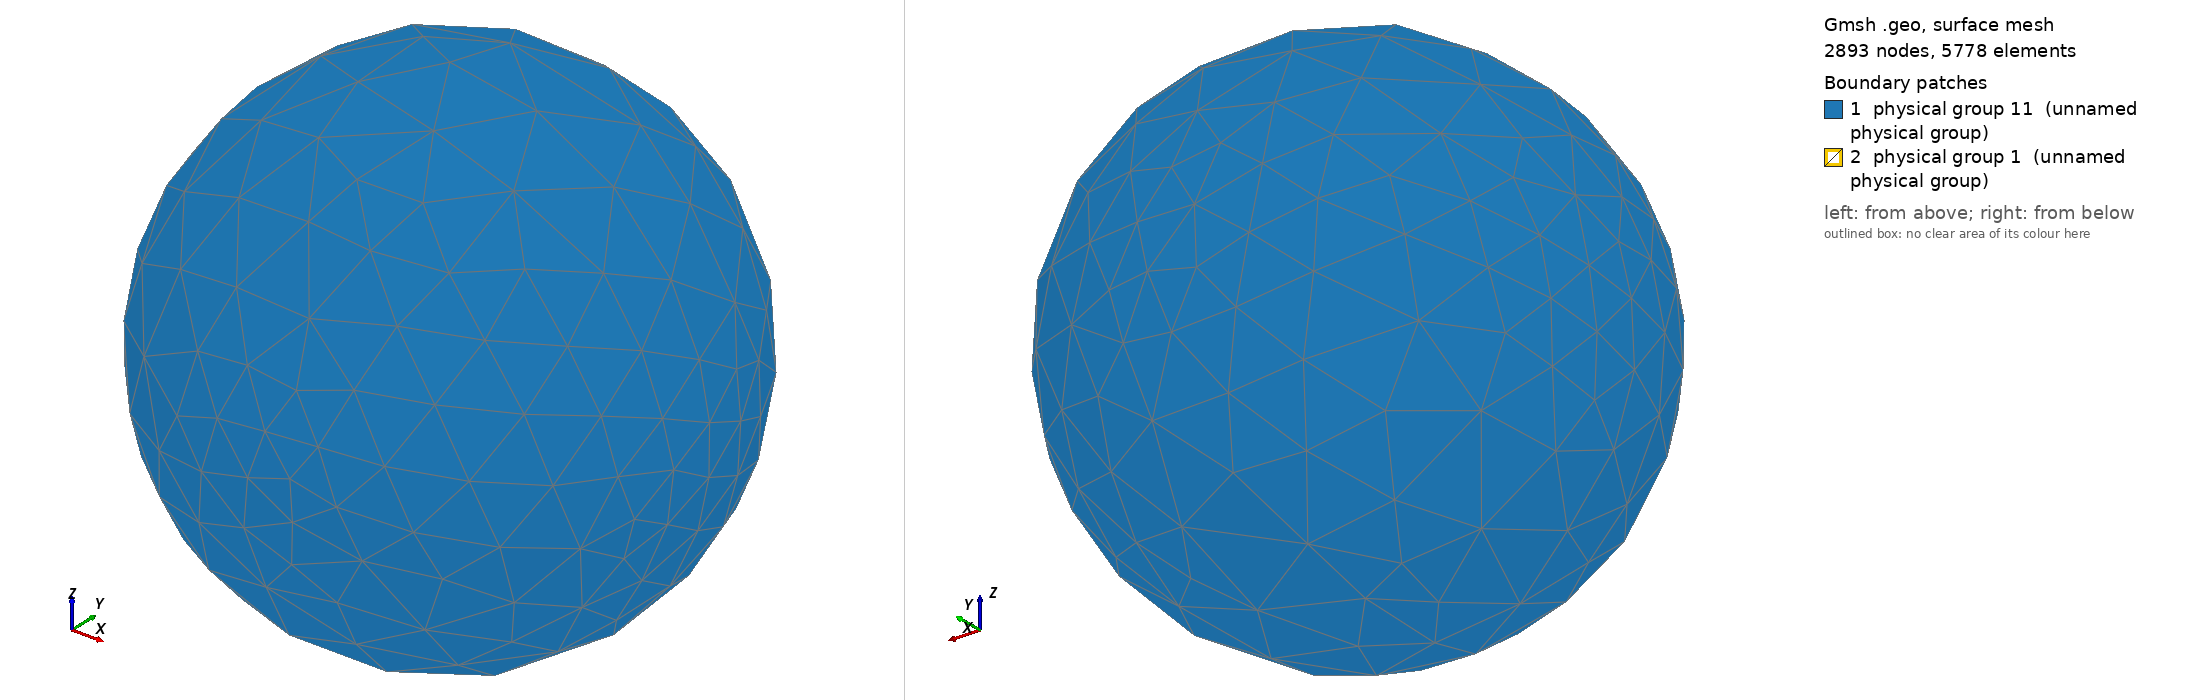

Gmsh geometry script, surface-meshed: 2893 nodes, 5778 surface elements. Boundary patches (legend numbers): 1 physical group 11 (unnamed physical group), 2 physical group 1 (unnamed physical group). Left view from above one corner, right view from below the opposite corner. Legend entries are the model's physical surfaces.

=== hubshaft.geo (drawn) ===
// geo file for meshing with Gmsh meshing software created by FreeCAD

// open brep geometry
Merge "hubshaft.brep";

// group data
Physical Surface(11) = {1};
Physical Volume(4) = {1};
Physical Surface(1) = {10, 11, 12, 13, 14, 15, 16, 17, 18, 19, 2, 20, 21, 22, 23, 24, 25, 26, 27, 28, 29, 3, 30, 31, 32, 33, 34, 35, 36, 37, 38, 39, 4, 40, 41, 42, 43, 44, 45, 46, 47, 48, 49, 5, 50, 51, 52, 53, 54, 55, 56, 57, 58, 59, 6, 60, 61, 62, 63, 64, 65, 66, 67, 68, 69, 7, 70, 71, 72, 73, 74, 75, 76, 77, 78, 79, 8, 80, 9};

// Characteristic Length
// no boundary layer settings for this mesh
// min, max Characteristic Length
Mesh.CharacteristicLengthMax = 1e+22;
Mesh.CharacteristicLengthMin = 0.0;

// optimize the mesh
Mesh.Optimize = 1;
Mesh.OptimizeNetgen = 0;
Mesh.ElementOrder = 1;

// mesh order
Mesh.ElementOrder = 1;

// mesh algorithm, only a few algorithms are usable with 3D boundary layer generation
// 2D mesh algorithm (1=MeshAdapt, 2=Automatic, 5=Delaunay, 6=Frontal, 7=BAMG, 8=DelQuad)
Mesh.Algorithm = 2;
// 3D mesh algorithm (1=Delaunay, 2=New Delaunay, 4=Frontal, 5=Frontal Delaunay, 6=Frontal Hex, 7=MMG3D, 9=R-tree)
Mesh.Algorithm3D = 1;

// meshing
Geometry.Tolerance = 1e-06; // set geometrical tolerance (also used for merging nodes)

// save
Mesh.Format = 1;
// Ignore Physical definitions and save all elements;


//////////////////////////////////////////////////////////////////////
// Gmsh documentation:
// http://gmsh.info/doc/texinfo/gmsh.html#Mesh
//
// We do not check if something went wrong, like negative jacobians etc. You can run Gmsh manually yourself: 
//
// to see full Gmsh log, run in bash:
// /home/orhan/gmsh-4.0.1-Linux64/bin/gmsh - /tmp/shape2mesh.geo
//
// to run Gmsh and keep file in Gmsh GUI (with log), run in bash:
// /home/orhan/gmsh-4.0.1-Linux64/bin/gmsh /tmp/shape2mesh.geo
Mesh.MshFileVersion = 2.2;

lc = 10;
Field[1] = Distance;
Field[1].FacesList = {10, 11, 12, 13, 14, 15, 16, 17, 18, 19, 2, 20, 21, 22, 23, 24, 25, 26, 27, 28, 29, 3, 30, 31, 32, 33, 34, 35, 36, 37, 38, 39, 4, 40, 41, 42, 43, 44, 45, 46, 47, 48, 49, 5, 50, 51, 52, 53, 54, 55, 56, 57, 58, 59, 6, 60, 61, 62, 63, 64, 65, 66, 67, 68, 69, 7, 70, 71, 72, 73, 74, 75, 76, 77, 78, 79, 8, 80, 9};
Field[1].NNodesByEdge = 100;
Field[2] = MathEval;
Field[2].F = Sprintf("F1/2 + %g", lc / 1000);
Background Field = 2;


Also in the case, not shown: hubshaft.brep (merged mesh/CAD file).
